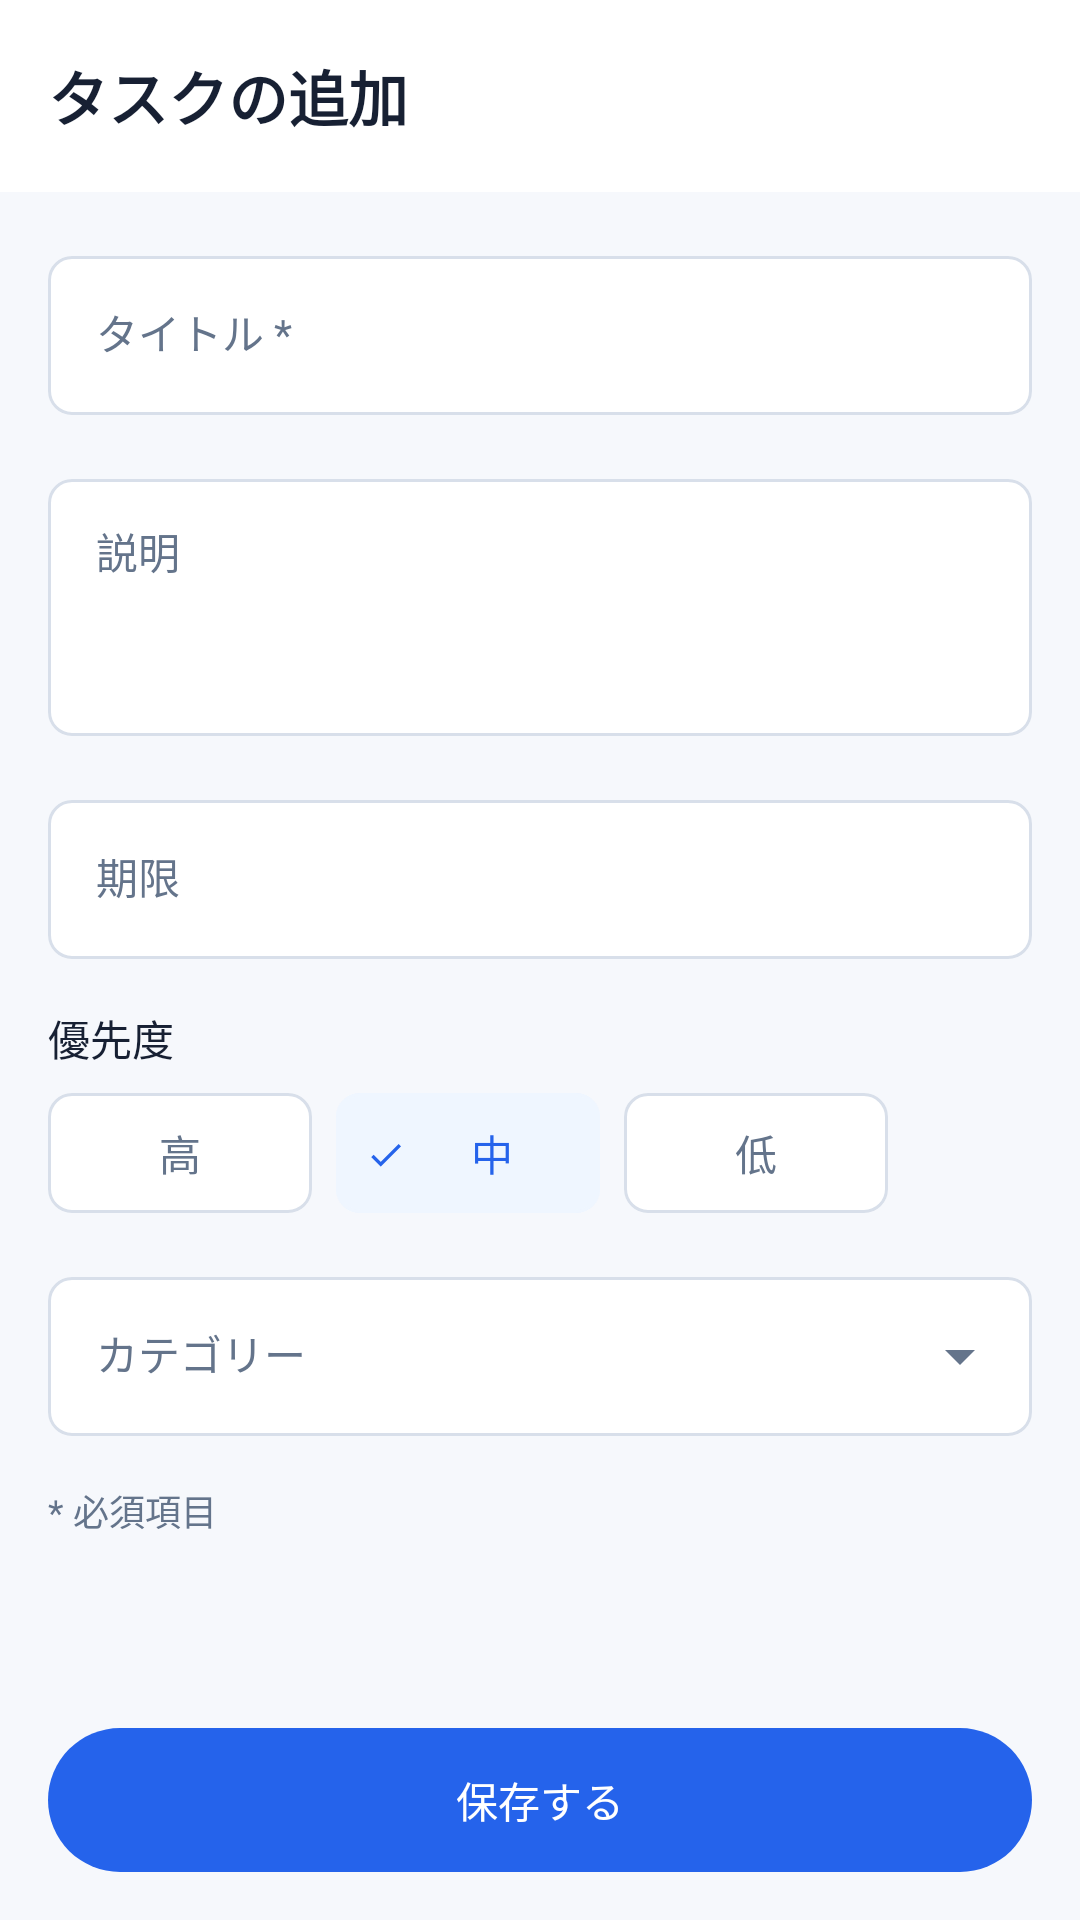

Reconstruct the res/layout file that produces this screen, plus the resources it refers to.
<!-- AndroidManifest.xml: application theme Theme.TodoList -->
<!-- res/layout/activity_task_form.xml -->
<?xml version="1.0" encoding="utf-8"?>
<androidx.constraintlayout.widget.ConstraintLayout xmlns:android="http://schemas.android.com/apk/res/android"
    xmlns:app="http://schemas.android.com/apk/res-auto"
    xmlns:tools="http://schemas.android.com/tools"
    android:id="@+id/main"
    android:layout_width="match_parent"
    android:layout_height="match_parent"
    android:background="@color/surface"
    tools:context=".TaskFormActivity">

    <com.google.android.material.appbar.MaterialToolbar
        android:id="@+id/toolBar"
        android:layout_width="match_parent"
        android:layout_height="@dimen/toolbar_height"
        android:background="@color/surface"
        app:layout_constraintEnd_toEndOf="parent"
        app:layout_constraintStart_toStartOf="parent"
        app:layout_constraintTop_toTopOf="parent"
        app:navigationContentDescription="戻る"
        app:navigationIcon="@drawable/ic_arrow_back"
        app:navigationIconTint="@color/text_primary"
        app:title="タスクの追加"
        app:titleTextAppearance="@style/TextAppearance.Todo.Title" />

    <androidx.core.widget.NestedScrollView
        android:id="@+id/scrollContent"
        android:layout_width="0dp"
        android:layout_height="0dp"
        android:background="@color/background"
        app:layout_constraintBottom_toTopOf="@+id/bottomBar"
        app:layout_constraintEnd_toEndOf="parent"
        app:layout_constraintStart_toStartOf="parent"
        app:layout_constraintTop_toBottomOf="@id/toolBar">

        <LinearLayout
            android:id="@+id/formContainer"
            android:layout_width="match_parent"
            android:layout_height="wrap_content"
            android:orientation="vertical"
            android:padding="@dimen/spacing_base">

            <com.google.android.material.textfield.TextInputLayout
                android:id="@+id/tilTitle"
                style="@style/Widget.Todo.TextField"
                android:hint="タイトル *">

                <com.google.android.material.textfield.TextInputEditText
                    android:id="@+id/etTitle"
                    android:layout_width="match_parent"
                    android:layout_height="wrap_content"
                    android:imeOptions="actionNext"
                    android:inputType="text"
                    android:maxLines="1"
                    android:textAppearance="@style/TextAppearance.Todo.Body"
                    android:textColor="@color/text_primary" />
            </com.google.android.material.textfield.TextInputLayout>

            <com.google.android.material.textfield.TextInputLayout
                android:id="@+id/tilDescription"
                style="@style/Widget.Todo.TextField"
                android:layout_marginTop="@dimen/spacing_base"
                android:hint="説明">

                <com.google.android.material.textfield.TextInputEditText
                    android:id="@+id/etDescription"
                    android:layout_width="match_parent"
                    android:layout_height="wrap_content"
                    android:gravity="top|start"
                    android:inputType="textMultiLine"
                    android:minLines="3"
                    android:textAppearance="@style/TextAppearance.Todo.Body"
                    android:textColor="@color/text_primary" />

            </com.google.android.material.textfield.TextInputLayout>
            <com.google.android.material.textfield.TextInputLayout
                android:id="@+id/tilDeadline"
                style="@style/Widget.Todo.TextField"
                android:hint="期限"
                android:layout_marginTop="@dimen/spacing_base"
                app:endIconMode="custom"
                app:endIconDrawable="@drawable/ic_calender"
                app:endIconTint="@color/text_secondary"
                app:endIconContentDescription="期限を選択"
                >
                <com.google.android.material.textfield.TextInputEditText
                    android:id="@+id/etDeadline"
                    android:layout_width="match_parent"
                    android:layout_height="wrap_content"
                    android:focusable="false"
                    android:cursorVisible="false"
                    android:inputType="none"
                    android:textAppearance="@style/TextAppearance.Todo.Body"
                    android:textColor="@color/text_primary"
                    tools:text="2026/10/21 18:00"
                    />
            </com.google.android.material.textfield.TextInputLayout>
            <TextView
                android:id="@+id/tvPriorityLabel"
                android:layout_width="wrap_content"
                android:layout_height="wrap_content"
                android:layout_marginTop="@dimen/spacing_base"
                android:text="優先度"
                android:textAppearance="@style/TextAppearance.Todo.Label"/>
            <com.google.android.material.chip.ChipGroup
                android:id="@+id/cgPriority"
                android:layout_width="match_parent"
                android:layout_height="wrap_content"
                android:layout_marginTop="@dimen/spacing_sm"
                app:singleSelection="true"
                app:selectionRequired="true"
                app:singleLine="true"
                app:chipSpacingHorizontal="@dimen/spacing_sm"
                app:checkedChip="@+id/chipMedium">
                <com.google.android.material.chip.Chip
                    android:id="@+id/chipHigh"
                    android:text="高"
                    style="@style/Widget.Todo.FilterChip.Priority"
                    />
                <com.google.android.material.chip.Chip
                    android:id="@+id/chipMedium"
                    android:text="中"
                    style="@style/Widget.Todo.FilterChip.Priority"
                    />
                <com.google.android.material.chip.Chip
                    android:id="@+id/chipLow"
                    android:text="低"
                    style="@style/Widget.Todo.FilterChip.Priority"
                    />
            </com.google.android.material.chip.ChipGroup>
            <com.google.android.material.textfield.TextInputLayout
                android:id="@+id/tilCategory"
                style="@style/Widget.Todo.TextField.Dropdown"
                android:hint="カテゴリー"
                android:layout_marginTop="@dimen/spacing_base"
                >
                <com.google.android.material.textfield.MaterialAutoCompleteTextView
                    android:id="@+id/actvCategory"
                    android:layout_width="match_parent"
                    android:layout_height="wrap_content"
                    android:inputType="none"
                    app:simpleItems="@array/categories"
                    android:textAppearance="@style/TextAppearance.Todo.Body"
                    android:textColor="@color/text_primary"
                    tools:text="学校"/>
            </com.google.android.material.textfield.TextInputLayout>
            <TextView
                android:id="@+id/tvRequiredNote"
                android:layout_width="wrap_content"
                android:layout_height="wrap_content"
                android:layout_marginTop="@dimen/spacing_base"
                android:textAppearance="@style/TextAppearance.Todo.Caption"
                android:text="* 必須項目"/>
        </LinearLayout>
    </androidx.core.widget.NestedScrollView>

    <FrameLayout
        android:id="@+id/bottomBar"
        android:layout_width="0dp"
        android:layout_height="wrap_content"
        android:background="@color/background"
        android:padding="@dimen/spacing_base"
        app:layout_constraintBottom_toBottomOf="parent"
        app:layout_constraintEnd_toEndOf="parent"
        app:layout_constraintStart_toStartOf="parent">

        <com.google.android.material.button.MaterialButton
            android:id="@+id/btnSave"
            android:layout_width="match_parent"
            style="@style/Widget.Todo.Button"
            android:text="保存する"
            />
    </FrameLayout>


</androidx.constraintlayout.widget.ConstraintLayout>
<!-- resources referenced by this layout -->
<resources>
  <string-array name="categories">
          <item>学校</item>
          <item>学習</item>
          <item>プライベート</item>
          <item>その他</item>
      </string-array>
  <color name="background">#F6F8FC</color>
  <color name="surface">#FFFFFF</color>
  <color name="text_primary">#172033</color>
  <color name="text_secondary">#64748B</color>
  <dimen name="spacing_base">16dp</dimen>
  <dimen name="spacing_sm">8dp</dimen>
  <dimen name="toolbar_height">64dp</dimen>
  <style name="TextAppearance.Todo.Body">
          <item name="android:textSize">@dimen/text_body</item>
      </style>
  <style name="TextAppearance.Todo.Caption">
          <item name="android:textSize">@dimen/text_caption</item>
          <item name="android:textColor">@color/text_secondary</item>
      </style>
  <style name="TextAppearance.Todo.Label">
          <item name="android:textSize">@dimen/text_body</item>
          <item name="android:fontFamily">sans-serif-medium</item>
      </style>
  <style name="TextAppearance.Todo.Title">
          <item name="android:textSize">@dimen/text_title</item>
          <item name="android:textStyle">bold</item>
      </style>
  <style name="Widget.Todo.Button" parent="Widget.Material3.Button">
          <item name="android:layout_height">@dimen/button_height</item>
          <item name="android:insetTop">0dp</item>
          <item name="android:insetBottom">0dp</item>
          <item name="cornerRadius">@dimen/radius_full</item>
          <item name="android:textAppearance">@style/TextAppearance.Todo.Label</item>
          <item name="android:textColor">@color/surface</item>
          <item name="backgroundTint">@color/primary</item>
      </style>
  <style name="Widget.Todo.FilterChip.Priority">
          <item name="checkedIconVisible">true</item>
          <item name="checkedIconTint">@color/primary</item>
      </style>
  <style name="Widget.Todo.TextField" parent="Widget.Material3.TextInputLayout.OutlinedBox">
          <item name="android:layout_width">match_parent</item>
          <item name="android:layout_height">wrap_content</item>
          <item name="boxBackgroundColor">@color/surface</item>
          <item name="boxCornerRadiusTopStart">@dimen/radius_md</item>
          <item name="boxCornerRadiusTopEnd">@dimen/radius_md</item>
          <item name="boxCornerRadiusBottomStart">@dimen/radius_md</item>
          <item name="boxCornerRadiusBottomEnd">@dimen/radius_md</item>
      </style>
  <style name="Widget.Todo.TextField.Dropdown" parent="Widget.Material3.TextInputLayout.OutlinedBox.ExposedDropdownMenu">
          <item name="android:layout_width">match_parent</item>
          <item name="android:layout_height">wrap_content</item>
          <item name="boxBackgroundColor">@color/surface</item>
          <item name="boxCornerRadiusTopStart">@dimen/radius_md</item>
          <item name="boxCornerRadiusTopEnd">@dimen/radius_md</item>
          <item name="boxCornerRadiusBottomStart">@dimen/radius_md</item>
          <item name="boxCornerRadiusBottomEnd">@dimen/radius_md</item>
          <item name="endIconTint">@color/text_secondary</item>
      </style>
  <style name="Theme.TodoList" parent="Base.Theme.TodoList" />
  <dimen name="text_body">14sp</dimen>
  <dimen name="text_caption">12sp</dimen>
  <dimen name="text_title">20sp</dimen>
  <dimen name="button_height">48dp</dimen>
  <dimen name="radius_full">28dp</dimen>
  <color name="primary">#2563EB</color>
  <dimen name="radius_md">8dp</dimen>
  <color name="primarySoft">#EFF6FF</color>
  <color name="outline">#D8DFEA</color>
  <color name="priority_high">#B42318</color>
</resources>
